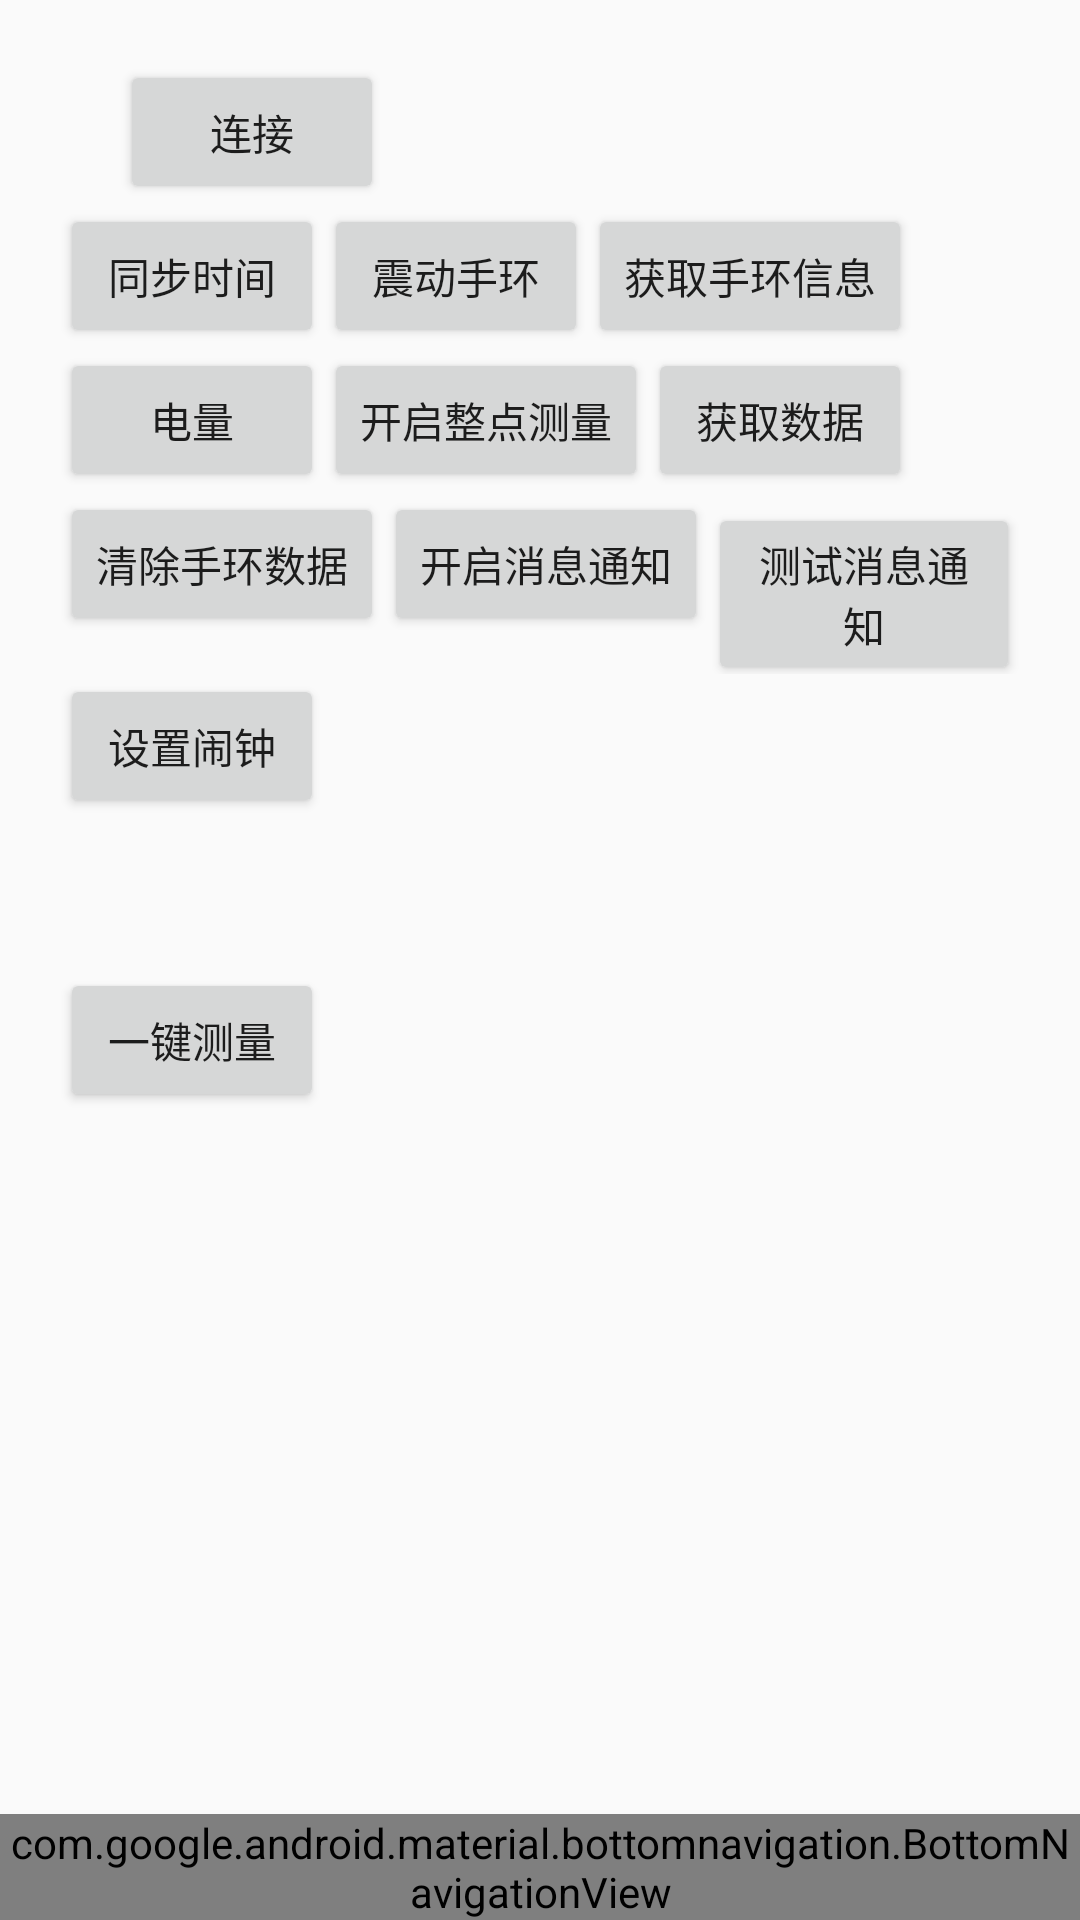

Here is an Android app screen rendered from its layout file. Give the layout XML and the strings, colors and styles it references.
<!-- AndroidManifest.xml: application theme AppTheme -->
<!-- res/layout/activity_main.xml -->
<?xml version="1.0" encoding="utf-8"?>
<LinearLayout
    xmlns:android="http://schemas.android.com/apk/res/android"
    xmlns:app="http://schemas.android.com/apk/res-auto"
    xmlns:tools="http://schemas.android.com/tools"
    android:id="@+id/container"
    android:layout_width="match_parent"
    android:layout_height="match_parent"
    tools:context=".MainActivity"
    android:orientation="vertical"
    >

    <LinearLayout
        android:layout_width="match_parent"
        android:layout_height="0dp"
        android:layout_weight="1"
        android:padding="20dp"
        android:orientation="vertical"

        >
       <LinearLayout
           android:layout_width="wrap_content"
           android:layout_height="wrap_content"
           android:orientation="horizontal"
           >
           <TextView
               android:id="@+id/message"
               android:layout_width="wrap_content"
               android:layout_height="wrap_content"
               />

           <Button
               android:id="@+id/connect"
               android:layout_width="wrap_content"
               android:layout_height="wrap_content"
               android:text="连接"
               android:layout_marginLeft="20dp"
               android:onClick="connect"
               />


           <ProgressBar
               android:id="@+id/progressBar"
               style="?android:attr/progressBarStyle"
               android:layout_width="wrap_content"
               android:layout_height="wrap_content"
               android:visibility="gone"
               />
       </LinearLayout>

        <LinearLayout
            android:layout_width="match_parent"
            android:layout_height="wrap_content"
            android:orientation="horizontal"
            >
            <Button
                android:layout_width="wrap_content"
                android:layout_height="wrap_content"
                android:text="同步时间"
                android:onClick="syncTime"
                />

            <Button
                android:layout_width="wrap_content"
                android:layout_height="wrap_content"
                android:text="震动手环"
                android:onClick="vibrate"
                />
            <Button
                android:layout_width="wrap_content"
                android:layout_height="wrap_content"
                android:text="获取手环信息"
                android:onClick="version"
                />

        </LinearLayout>

        <LinearLayout
            android:layout_width="match_parent"
            android:layout_height="wrap_content"
            android:orientation="horizontal"
            >

            <Button
                android:layout_width="wrap_content"
                android:layout_height="wrap_content"
                android:text="电量"
                android:onClick="battery"
                />

            <Button
                android:layout_width="wrap_content"
                android:layout_height="wrap_content"
                android:text="开启整点测量"
                android:onClick="openMeasure"
                />

            <Button
                android:layout_width="wrap_content"
                android:layout_height="wrap_content"
                android:text="获取数据"
                android:onClick="syncData"
                />



        </LinearLayout>
        <LinearLayout
            android:layout_width="match_parent"
            android:layout_height="wrap_content"
            android:orientation="horizontal"
            >

            <Button
                android:layout_width="wrap_content"
                android:layout_height="wrap_content"
                android:text="清除手环数据"
                android:onClick="clearData"
                />


            <Button
                android:layout_width="wrap_content"
                android:layout_height="wrap_content"
                android:text="开启消息通知"
                android:onClick="openMessage"
                />


            <Button
                android:layout_width="wrap_content"
                android:layout_height="wrap_content"
                android:text="测试消息通知"
                android:onClick="sendMessage"
                />



        </LinearLayout>
        <LinearLayout
            android:layout_width="match_parent"
            android:layout_height="wrap_content"
            android:orientation="horizontal"
            >

            <Button
                android:layout_width="wrap_content"
                android:layout_height="wrap_content"
                android:text="设置闹钟"
                android:onClick="alarm_clock"
                />


            
                
                
                
                
                


            
                
                
                
                
                



        </LinearLayout>

        <Space
            android:layout_width="match_parent"
            android:layout_height="50dp"
            />

        <LinearLayout
            android:layout_width="match_parent"
            android:layout_height="wrap_content"
            android:orientation="horizontal"
            >

            <Button
                android:layout_width="wrap_content"
                android:layout_height="wrap_content"
                android:text="一键测量"
                android:onClick="one_button_measurement"
                />






        </LinearLayout>


    </LinearLayout>


    <android.support.design.widget.BottomNavigationView
        android:id="@+id/navigation"
        android:layout_width="match_parent"
        android:layout_height="wrap_content"
        android:layout_marginStart="0dp"
        android:layout_marginEnd="0dp"
        android:background="?android:attr/windowBackground"

        app:menu="@menu/navigation"/>



</LinearLayout>
<!-- resources referenced by this layout -->
<resources>
  <style name="AppTheme" parent="Theme.AppCompat.Light.DarkActionBar">
          
          <item name="colorPrimary">@color/colorPrimary</item>
  
      </style>
  <color name="colorPrimary">#52a3b5</color>
</resources>
